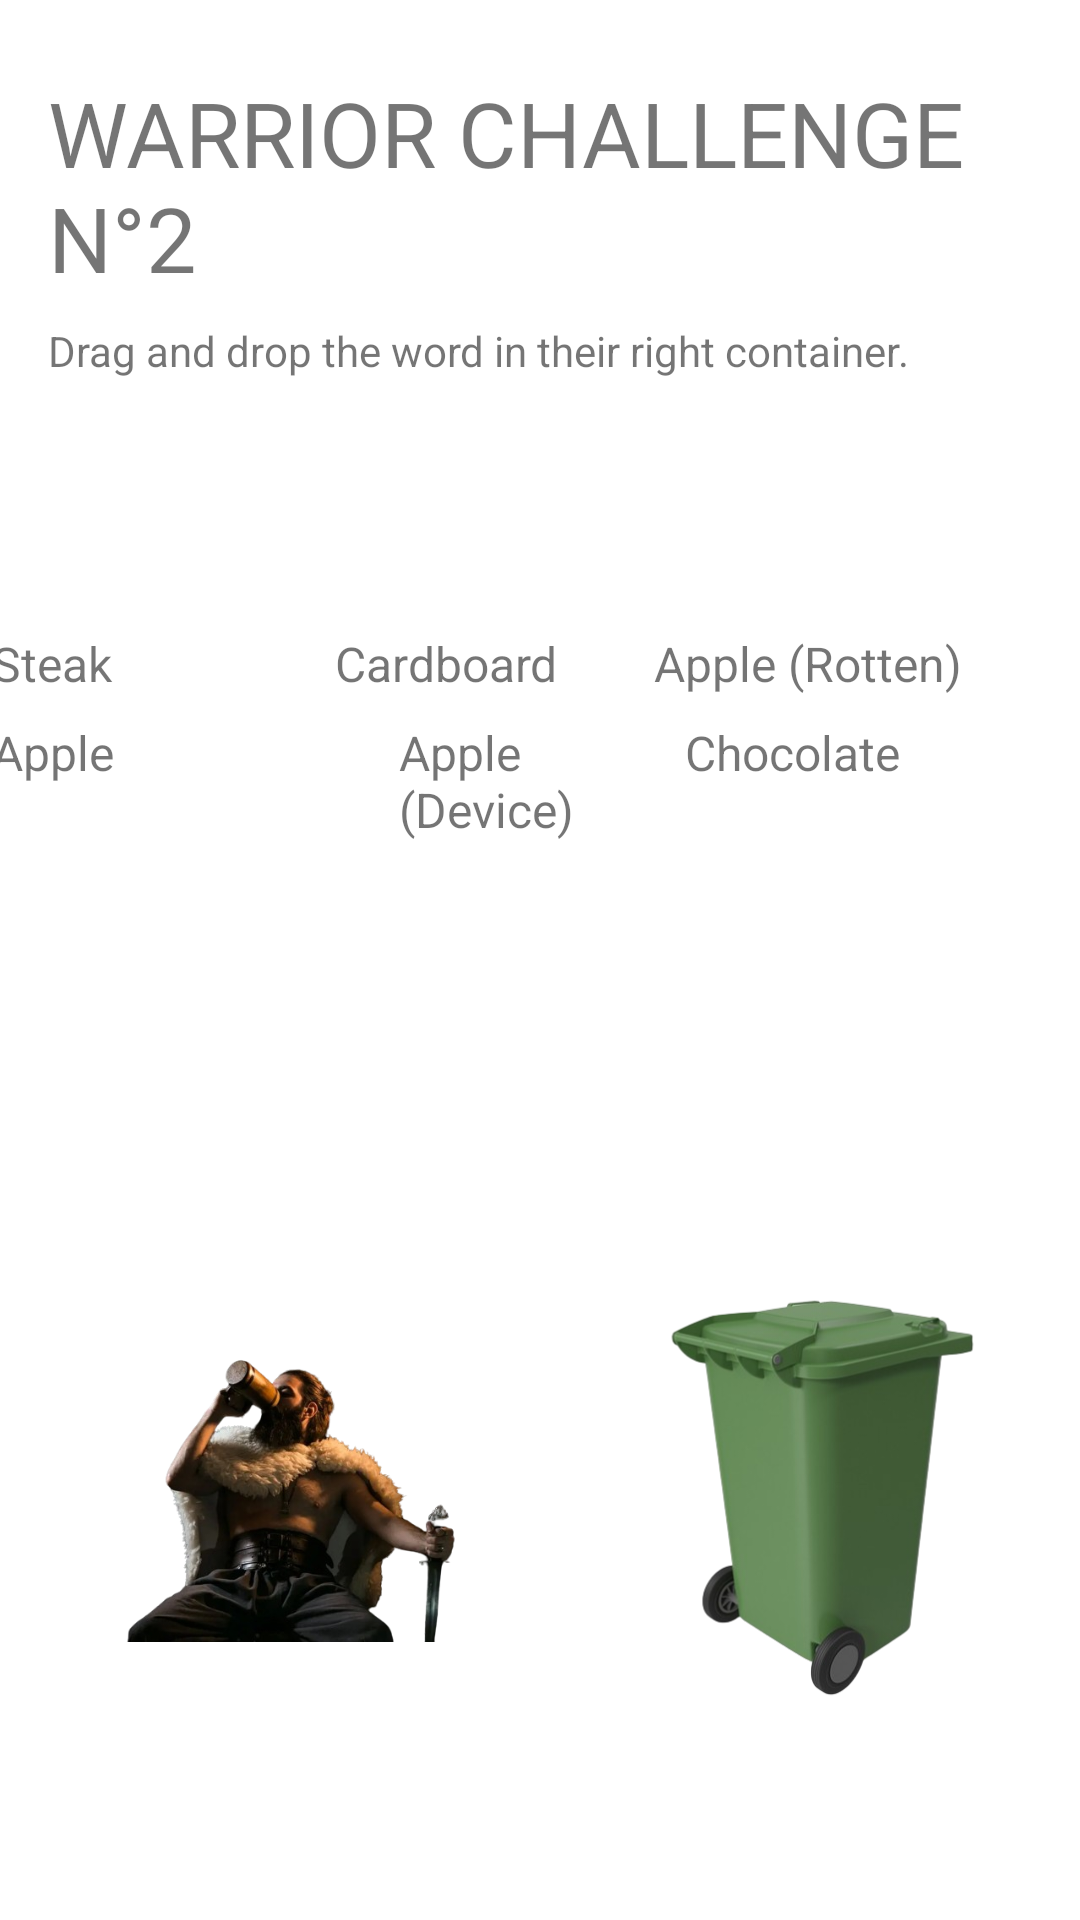

Write the Android layout XML for this screen, with the resource values it uses.
<!-- AndroidManifest.xml: application theme Theme.M1_IHM_Projet -->
<!-- res/layout/activity_warrior_challenge_2.xml -->
<?xml version="1.0" encoding="utf-8"?>
<androidx.constraintlayout.widget.ConstraintLayout xmlns:android="http://schemas.android.com/apk/res/android"
    xmlns:app="http://schemas.android.com/apk/res-auto"
    xmlns:tools="http://schemas.android.com/tools"
    android:layout_width="match_parent"
    android:layout_height="match_parent"
    tools:context=".MainActivity">

    <LinearLayout
        android:layout_width="398dp"
        android:layout_height="103dp"
        android:orientation="vertical"
        app:layout_constraintBottom_toTopOf="@+id/constraintLayout"
        app:layout_constraintEnd_toEndOf="parent"
        app:layout_constraintStart_toStartOf="parent"
        app:layout_constraintTop_toBottomOf="@+id/textView2">

        <LinearLayout
            android:layout_width="match_parent"
            android:layout_height="wrap_content"
            android:orientation="horizontal">

            <TextView
                android:id="@+id/wordTV"
                android:layout_width="wrap_content"
                android:layout_height="wrap_content"
                android:layout_marginStart="16dp"
                android:layout_marginTop="8dp"
                android:layout_marginEnd="16dp"
                android:layout_weight="1"
                android:text="@string/warriorSecondChallengeWord"
                android:textSize="16sp" />

            <TextView
                android:id="@+id/wordTV1"
                android:layout_width="wrap_content"
                android:layout_height="wrap_content"
                android:layout_marginStart="16dp"
                android:layout_marginTop="8dp"
                android:layout_marginEnd="16dp"
                android:text="@string/warriorSecondChallengeWord1"
                android:textSize="16sp" />

            <TextView
                android:id="@+id/wordTV2"
                android:layout_width="wrap_content"
                android:layout_height="wrap_content"
                android:layout_marginStart="16dp"
                android:layout_marginTop="8dp"
                android:layout_marginEnd="16dp"
                android:layout_weight="1"
                android:text="@string/warriorSecondChallengeWord2"
                android:textSize="16sp" />

        </LinearLayout>

        <LinearLayout
            android:layout_width="match_parent"
            android:layout_height="wrap_content"
            android:orientation="horizontal">

            <TextView
                android:id="@+id/wordTV3"
                android:layout_width="wrap_content"
                android:layout_height="wrap_content"
                android:layout_marginStart="16dp"
                android:layout_marginTop="8dp"
                android:layout_marginEnd="16dp"
                android:layout_weight="1"
                android:text="@string/warriorSecondChallengeWord3"
                android:textSize="16sp" />

            <TextView
                android:id="@+id/wordTV4"
                android:layout_width="0dp"
                android:layout_height="wrap_content"
                android:layout_marginStart="16dp"
                android:layout_marginTop="8dp"
                android:layout_marginEnd="16dp"
                android:layout_weight="1"
                android:text="@string/warriorSecondChallengeWord4"
                android:textSize="16sp" />

            <TextView
                android:id="@+id/wordTV5"
                android:layout_width="wrap_content"
                android:layout_height="wrap_content"
                android:layout_marginStart="16dp"
                android:layout_marginTop="8dp"
                android:layout_marginEnd="16dp"
                android:layout_weight="1"
                android:text="@string/warriorSecondChallengeWord5"
                android:textSize="16sp" />

        </LinearLayout>
    </LinearLayout>

    <TextView
        android:id="@+id/titleTextView"
        android:layout_width="0dp"
        android:layout_height="wrap_content"
        android:layout_marginStart="16dp"
        android:layout_marginTop="24dp"
        android:layout_marginEnd="16dp"
        android:text="@string/secondWarriorChallengeTitle"
        android:textSize="30sp"
        app:layout_constraintEnd_toEndOf="parent"
        app:layout_constraintHorizontal_bias="0.498"
        app:layout_constraintStart_toStartOf="parent"
        app:layout_constraintTop_toTopOf="parent" />

    <androidx.constraintlayout.widget.ConstraintLayout
        android:id="@+id/constraintLayout"
        android:layout_width="0dp"
        android:layout_height="wrap_content"
        android:layout_marginBottom="32dp"
        app:layout_constraintBottom_toBottomOf="parent"
        app:layout_constraintEnd_toEndOf="parent"
        app:layout_constraintStart_toStartOf="parent">

        <ImageView
            android:id="@+id/warriorImage"
            android:layout_width="187dp"
            android:layout_height="227dp"
            android:contentDescription="@string/warriorClassName"
            app:layout_constraintBottom_toBottomOf="parent"
            app:layout_constraintStart_toStartOf="parent"
            app:layout_constraintTop_toTopOf="parent"
            app:srcCompat="@drawable/warrior_diet_removebg_preview" />

        <ImageView
            android:id="@+id/binImage"
            android:layout_width="166dp"
            android:layout_height="206dp"
            android:contentDescription="@string/binImageDescription"
            app:layout_constraintBottom_toBottomOf="parent"
            app:layout_constraintEnd_toEndOf="parent"
            app:layout_constraintStart_toEndOf="@+id/warriorImage"
            app:layout_constraintTop_toTopOf="parent"
            app:srcCompat="@drawable/trash_bin_garbage_container_2j8eon9_600_removebg_preview__1_" />
    </androidx.constraintlayout.widget.ConstraintLayout>

    <TextView
        android:id="@+id/textView2"
        android:layout_width="wrap_content"
        android:layout_height="wrap_content"
        android:layout_marginTop="8dp"
        android:text="@string/questionWarriorChallenge2"
        app:layout_constraintStart_toStartOf="@+id/titleTextView"
        app:layout_constraintTop_toBottomOf="@+id/titleTextView" />

</androidx.constraintlayout.widget.ConstraintLayout>
<!-- resources referenced by this layout -->
<resources>
  <!-- drawable trash_bin_garbage_container_2j8eon9_600_removebg_preview__1_: png bitmap (drawable, 77699 bytes) -->
  <!-- drawable warrior_diet_removebg_preview: png bitmap (drawable, 158502 bytes) -->
  <string name="binImageDescription">A bin</string>
  <string name="questionWarriorChallenge2">Drag and drop the word in their right container.</string>
  <string name="secondWarriorChallengeTitle">WARRIOR CHALLENGE N°2</string>
  <string name="warriorClassName">Warrior</string>
  <string name="warriorSecondChallengeWord">Steak</string>
  <string name="warriorSecondChallengeWord1">Cardboard</string>
  <string name="warriorSecondChallengeWord2">Apple (Rotten)</string>
  <string name="warriorSecondChallengeWord3">Apple</string>
  <string name="warriorSecondChallengeWord4">Apple (Device)</string>
  <string name="warriorSecondChallengeWord5">Chocolate</string>
  <style name="Theme.M1_IHM_Projet" parent="Theme.MaterialComponents.DayNight.NoActionBar">
          
          <item name="colorPrimary">@color/purple_500</item>
          <item name="colorPrimaryVariant">@color/purple_700</item>
          <item name="colorOnPrimary">@color/white</item>
          
          <item name="colorSecondary">@color/teal_200</item>
          <item name="colorSecondaryVariant">@color/teal_700</item>
          <item name="colorOnSecondary">@color/black</item>
          
          <item name="android:statusBarColor">?attr/colorPrimaryVariant</item>
          
      </style>
  <!-- not gathered from this repository: default colours our renderer supplied (Android Studio template values) -->
  <color name="purple_500">#FF6200EE</color>
  <color name="purple_700">#FF3700B3</color>
  <color name="teal_200">#FF03DAC5</color>
  <color name="teal_700">#FF018786</color>
  <color name="black">#FF000000</color>
  <color name="white">#FFFFFFFF</color>
</resources>
